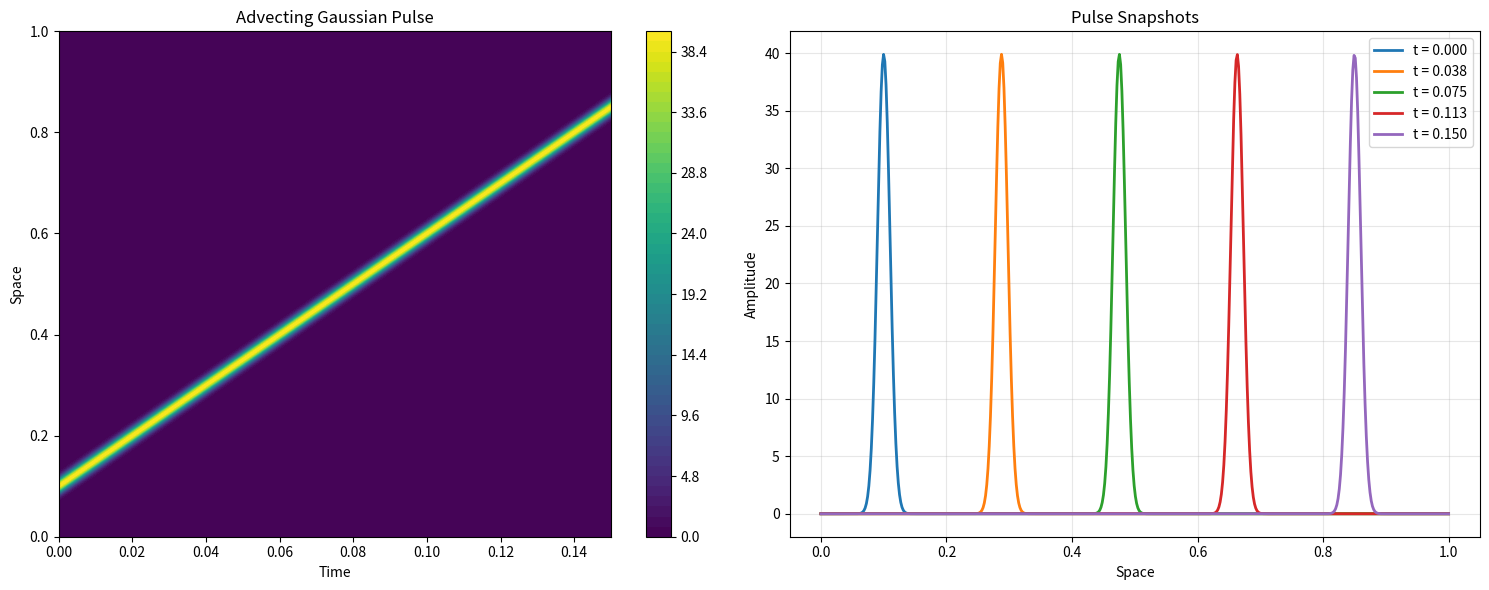

The script that saved this image:
import numpy as np
import matplotlib.pyplot as plt
from typing import Optional

def gaussian_pulse(x: np.ndarray, pulse_width: float = 2.0e-4, 
                   pulse_shift: float = 1.0e-1) -> np.ndarray:
    """
    Generate a Gaussian pulse.
    
    Parameters:
    -----------
    x : np.ndarray
        Spatial coordinates
    pulse_width : float
        Width parameter of the Gaussian pulse
    pulse_shift : float
        Initial position of the pulse center
        
    Returns:
    --------
    np.ndarray
        Gaussian pulse values at positions x
    """
    return (1 / np.sqrt(pulse_width * np.pi) * 
            np.exp(-((x - pulse_shift)**2) / pulse_width))


def generate_advecting_pulse(
    pulse_width: float = 2.0e-4,
    pulse_shift: float = 1.0e-1,
    speed: float = 10.0,
    final_time: float = 0.1,
    n_time_samples: int = 2000,
    n_space_samples: int = 4096,
    x_min: float = 0.0,
    x_max: float = 1.0
) -> tuple[np.ndarray, np.ndarray, np.ndarray]:
    """
    Generate data for an advecting Gaussian pulse.
    
    Parameters:
    -----------
    pulse_width : float
        Width parameter of the Gaussian pulse
    pulse_shift : float
        Initial position of the pulse center
    speed : float
        Advection speed of the pulse
    final_time : float
        Final simulation time
    n_time_samples : int
        Number of time samples
    n_space_samples : int
        Number of spatial grid points
    x_min, x_max : float
        Spatial domain bounds
        
    Returns:
    --------
    tuple
        (data_matrix, x_grid, t_grid) where:
        - data_matrix: (n_space_samples, n_time_samples) array
        - x_grid: spatial coordinates
        - t_grid: time coordinates
    """
    # Create spatial and temporal grids
    x = np.linspace(x_min, x_max, n_space_samples, dtype=np.float64)
    t = np.linspace(0, final_time, n_time_samples, dtype=np.float64)
    
    # Initialize data matrix
    data_matrix = np.zeros((n_space_samples, n_time_samples), dtype=np.float64)
    
    # Generate pulse at each time step
    for i, ti in enumerate(t):
        # Pulse position at time ti
        pulse_position = pulse_shift + speed * ti
        
        # Handle periodic boundary conditions (optional)
        # Uncomment if you want the pulse to wrap around
        # pulse_position = pulse_position % (x_max - x_min)
        
        # Generate pulse at current time
        data_matrix[:, i] = gaussian_pulse(x, pulse_width, pulse_position)
    
    return data_matrix, x, t


def generate_advecting_pulse_periodic(
    pulse_width: float = 2.0e-4,
    pulse_shift: float = 1.0e-1,
    speed: float = 10.0,
    final_time: float = 0.1,
    n_time_samples: int = 2000,
    n_space_samples: int = 4096,
    x_min: float = 0.0,
    x_max: float = 1.0
) -> tuple[np.ndarray, np.ndarray, np.ndarray]:
    """
    Generate advecting pulse with periodic boundary conditions.
    """
    x = np.linspace(x_min, x_max, n_space_samples, dtype=np.float64)
    t = np.linspace(0, final_time, n_time_samples, dtype=np.float64)
    
    data_matrix = np.zeros((n_space_samples, n_time_samples), dtype=np.float64)
    domain_length = x_max - x_min
    
    for i, ti in enumerate(t):
        # Pulse position with periodic wrapping
        pulse_position = (pulse_shift + speed * ti) % domain_length
        data_matrix[:, i] = gaussian_pulse(x, pulse_width, pulse_position)
    
    return data_matrix, x, t


if __name__ == "__main__":
    # Example usage
    print("Generating advecting pulse data...")
    
    # Generate data
    data, x_grid, t_grid = generate_advecting_pulse(
        pulse_width=2.0e-4,
        pulse_shift=0.1,
        speed=5.0,
        final_time=0.15,
        n_time_samples=1000,
        n_space_samples=512
    )
    
    print(f"Data shape: {data.shape}")
    print(f"Spatial domain: [{x_grid[0]:.3f}, {x_grid[-1]:.3f}]")
    print(f"Time domain: [{t_grid[0]:.3f}, {t_grid[-1]:.3f}]")
    
    # Create visualization
    fig, (ax1, ax2) = plt.subplots(1, 2, figsize=(15, 6))
    
    # Plot 3D surface
    T, X = np.meshgrid(t_grid, x_grid)
    surf = ax1.contourf(T, X, data, levels=50, cmap='viridis')
    ax1.set_xlabel('Time')
    ax1.set_ylabel('Space')
    ax1.set_title('Advecting Gaussian Pulse')
    plt.colorbar(surf, ax=ax1)
    
    # Plot snapshots at different times
    time_indices = [0, len(t_grid)//4, len(t_grid)//2, 3*len(t_grid)//4, -1]
    for idx in time_indices:
        ax2.plot(x_grid, data[:, idx], 
                label=f't = {t_grid[idx]:.3f}', linewidth=2)
    
    ax2.set_xlabel('Space')
    ax2.set_ylabel('Amplitude')
    ax2.set_title('Pulse Snapshots')
    ax2.legend()
    ax2.grid(True, alpha=0.3)
    
    plt.tight_layout()
    plt.show()
    
    # Save data if needed
    # np.savez('advecting_pulse_data.npz', 
    #          data=data, x=x_grid, t=t_grid)
